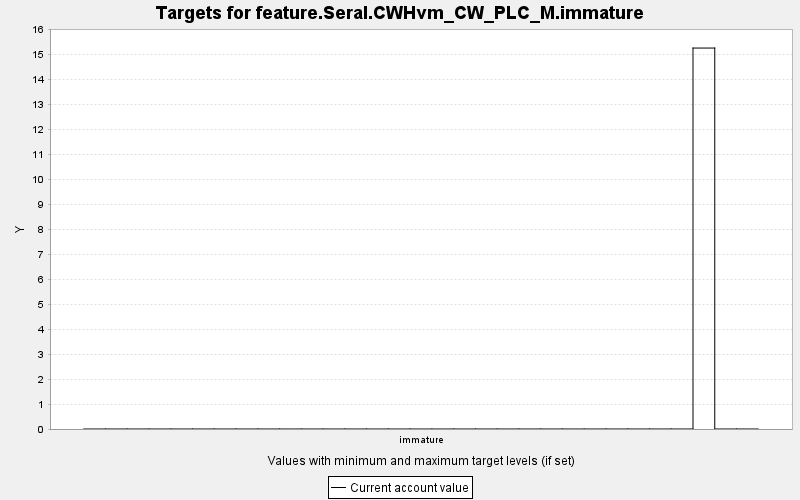

Source data for this figure (header and first rows):
TARGET, PERIOD, YEAR, PERIODWIDTH, MINIMUM, MAXIMUM, MINWEIGHT, MAXWEIGHT, CURRENT, SUMMARY
feature.Seral.CWHvm_CW_PLC_M.immature, 0, 0, 10.0, 0.0, 10000, 1.0, 1.0, 0.0, 0.0
feature.Seral.CWHvm_CW_PLC_M.immature, 1, 10, 10.0, 0.0, 10000, 1.0, 1.0, 0.0, 0.0
feature.Seral.CWHvm_CW_PLC_M.immature, 2, 20, 10.0, 0.0, 10000, 1.0, 1.0, 0.0, 0.0
feature.Seral.CWHvm_CW_PLC_M.immature, 3, 30, 10.0, 0.0, 10000, 1.0, 1.0, 0.0, 0.0
feature.Seral.CWHvm_CW_PLC_M.immature, 4, 40, 10.0, 0.0, 10000, 1.0, 1.0, 0.0, 0.0
feature.Seral.CWHvm_CW_PLC_M.immature, 5, 50, 10.0, 0.0, 10000, 1.0, 1.0, 0.0, 0.0
feature.Seral.CWHvm_CW_PLC_M.immature, 6, 60, 10.0, 0.0, 10000, 1.0, 1.0, 0.0, 0.0
feature.Seral.CWHvm_CW_PLC_M.immature, 7, 70, 10.0, 0.0, 10000, 1.0, 1.0, 0.0, 0.0
feature.Seral.CWHvm_CW_PLC_M.immature, 8, 80, 10.0, 0.0, 10000, 1.0, 1.0, 0.0, 0.0
feature.Seral.CWHvm_CW_PLC_M.immature, 9, 90, 10.0, 0.0, 10000, 1.0, 1.0, 0.0, 0.0
feature.Seral.CWHvm_CW_PLC_M.immature, 10, 100, 10.0, 0.0, 10000, 1.0, 1.0, 0.0, 0.0
feature.Seral.CWHvm_CW_PLC_M.immature, 11, 110, 10.0, 0.0, 10000, 1.0, 1.0, 0.0, 0.0
feature.Seral.CWHvm_CW_PLC_M.immature, 12, 120, 10.0, 0.0, 10000, 1.0, 1.0, 0.0, 0.0
feature.Seral.CWHvm_CW_PLC_M.immature, 13, 130, 10.0, 0.0, 10000, 1.0, 1.0, 0.0, 0.0
feature.Seral.CWHvm_CW_PLC_M.immature, 14, 140, 10.0, 0.0, 10000, 1.0, 1.0, 0.0, 0.0
feature.Seral.CWHvm_CW_PLC_M.immature, 15, 150, 10.0, 0.0, 10000, 1.0, 1.0, 0.0, 0.0
feature.Seral.CWHvm_CW_PLC_M.immature, 16, 160, 10.0, 0.0, 10000, 1.0, 1.0, 0.0, 0.0
feature.Seral.CWHvm_CW_PLC_M.immature, 17, 170, 10.0, 0.0, 10000, 1.0, 1.0, 0.0, 0.0
feature.Seral.CWHvm_CW_PLC_M.immature, 18, 180, 10.0, 0.0, 10000, 1.0, 1.0, 0.0, 0.0
feature.Seral.CWHvm_CW_PLC_M.immature, 19, 190, 10.0, 0.0, 10000, 1.0, 1.0, 0.0, 0.0
feature.Seral.CWHvm_CW_PLC_M.immature, 20, 200, 10.0, 0.0, 10000, 1.0, 1.0, 0.0, 0.0
feature.Seral.CWHvm_CW_PLC_M.immature, 21, 210, 10.0, 0.0, 10000, 1.0, 1.0, 0.0, 0.0
feature.Seral.CWHvm_CW_PLC_M.immature, 22, 220, 10.0, 0.0, 10000, 1.0, 1.0, 0.0, 0.0
feature.Seral.CWHvm_CW_PLC_M.immature, 23, 230, 10.0, 0.0, 10000, 1.0, 1.0, 0.0, 0.0
feature.Seral.CWHvm_CW_PLC_M.immature, 24, 240, 10.0, 0.0, 10000, 1.0, 1.0, 0.0, 0.0
feature.Seral.CWHvm_CW_PLC_M.immature, 25, 250, 10.0, 0.0, 10000, 1.0, 1.0, 0.0, 0.0
feature.Seral.CWHvm_CW_PLC_M.immature, 26, 260, 10.0, 0.0, 10000, 1.0, 1.0, 0.0, 0.0
feature.Seral.CWHvm_CW_PLC_M.immature, 27, 270, 10.0, 0.0, 10000, 1.0, 1.0, 0.0, 0.0
feature.Seral.CWHvm_CW_PLC_M.immature, 28, 280, 10.0, 0.0, 10000, 1.0, 1.0, 15.26, 0.0
feature.Seral.CWHvm_CW_PLC_M.immature, 29, 290, 10.0, 0.0, 10000, 1.0, 1.0, 0.0, 0.0
feature.Seral.CWHvm_CW_PLC_M.immature, 30, 300, 10.0, 0.0, 10000, 1.0, 1.0, 0.0, 0.0
